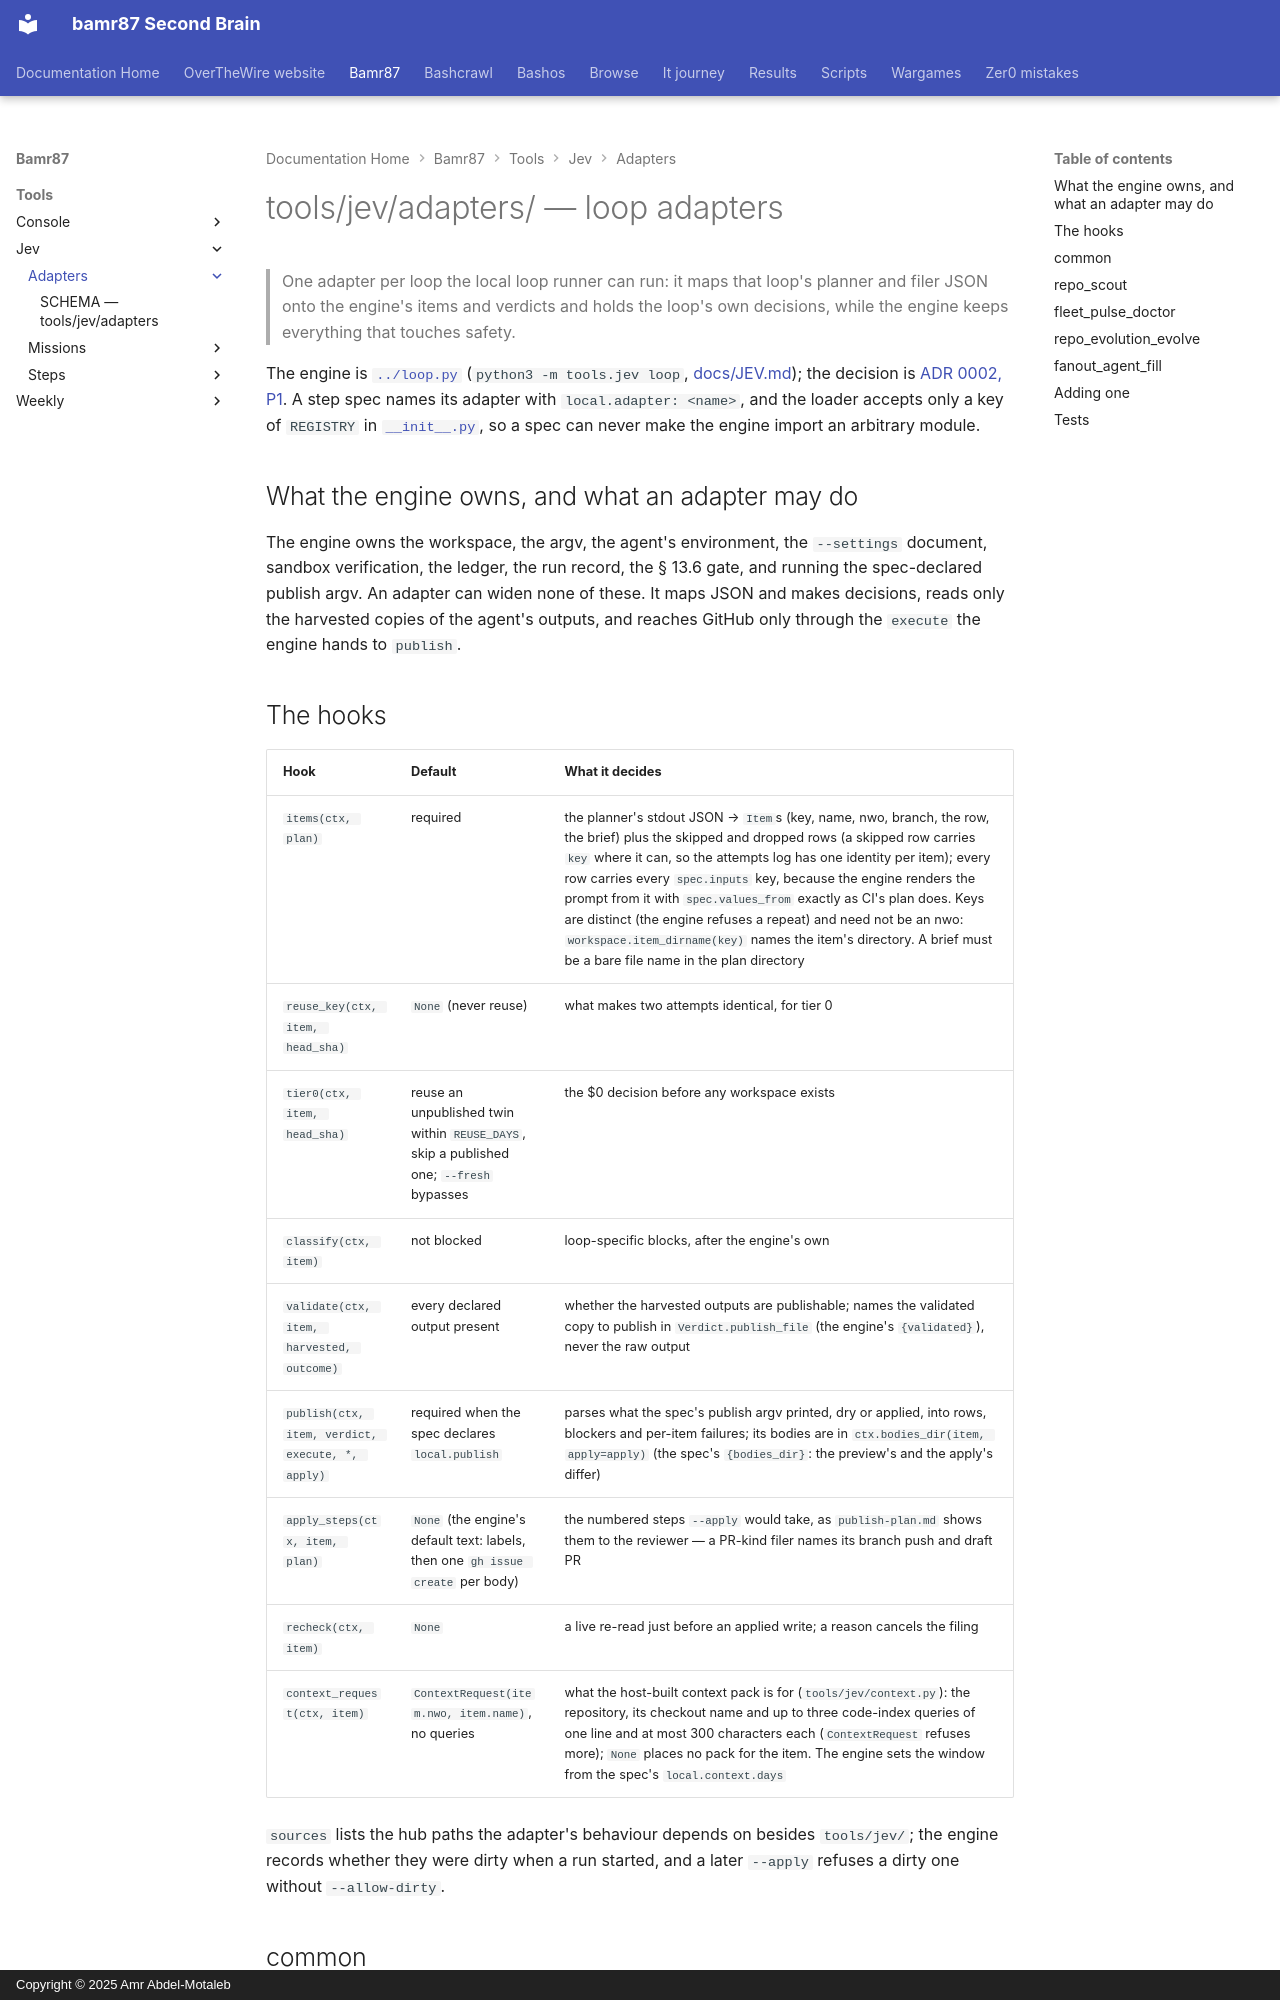

repository: bamr87/README · page: bamr87/tools/jev/adapters/index.html · generator: mkdocs · copyright: Copyright © 2025 Amr Abdel-Motaleb

---
source_file: tools/jev/adapters/README.md
source_repo: bamr87/bamr87
source_url: https://github.com/bamr87/bamr87/blob/main/tools/jev/adapters/README.md
title: tools/jev/adapters/ — loop adapters
---
# tools/jev/adapters/ — loop adapters

> One adapter per loop the local loop runner can run: it maps that loop's planner and filer JSON onto the engine's items and verdicts and holds the loop's own decisions, while the engine keeps everything that touches safety.

The engine is [`../loop.py`](../loop.py) (`python3 -m tools.jev loop`, [docs/JEV.md](../../../docs/JEV.md#the-loop-runner-p1)); the decision is [ADR 0002, P1](../../../docs/adr/0002-agent-step-specs-and-local-runner.md#p1--the-headless-executor-and-its--138-posture). A step spec names its adapter with `local.adapter: <name>`, and the loader accepts only a key of `REGISTRY` in [`__init__.py`](__init__.py), so a spec can never make the engine import an arbitrary module.

## What the engine owns, and what an adapter may do

The engine owns the workspace, the argv, the agent's environment, the `--settings` document, sandbox verification, the ledger, the run record, the § 13.6 gate, and running the spec-declared publish argv. An adapter can widen none of these. It maps JSON and makes decisions, reads only the harvested copies of the agent's outputs, and reaches GitHub only through the `execute` the engine hands to `publish`.

## The hooks

| Hook | Default | What it decides |
| --- | --- | --- |
| `items(ctx, plan)` | required | the planner's stdout JSON → `Item`s (key, name, nwo, branch, the row, the brief) plus the skipped and dropped rows (a skipped row carries `key` where it can, so the attempts log has one identity per item); every row carries every `spec.inputs` key, because the engine renders the prompt from it with `spec.values_from` exactly as CI's plan does. Keys are distinct (the engine refuses a repeat) and need not be an nwo: `workspace.item_dirname(key)` names the item's directory. A brief must be a bare file name in the plan directory |
| `reuse_key(ctx, item, head_sha)` | `None` (never reuse) | what makes two attempts identical, for tier 0 |
| `tier0(ctx, item, head_sha)` | reuse an unpublished twin within `REUSE_DAYS`, skip a published one; `--fresh` bypasses | the $0 decision before any workspace exists |
| `classify(ctx, item)` | not blocked | loop-specific blocks, after the engine's own |
| `validate(ctx, item, harvested, outcome)` | every declared output present | whether the harvested outputs are publishable; names the validated copy to publish in `Verdict.publish_file` (the engine's `{validated}`), never the raw output |
| `publish(ctx, item, verdict, execute, *, apply)` | required when the spec declares `local.publish` | parses what the spec's publish argv printed, dry or applied, into rows, blockers and per-item failures; its bodies are in `ctx.bodies_dir(item, apply=apply)` (the spec's `{bodies_dir}`: the preview's and the apply's differ) |
| `apply_steps(ctx, item, plan)` | `None` (the engine's default text: labels, then one `gh issue create` per body) | the numbered steps `--apply` would take, as `publish-plan.md` shows them to the reviewer — a PR-kind filer names its branch push and draft PR |
| `recheck(ctx, item)` | `None` | a live re-read just before an applied write; a reason cancels the filing |
| `context_request(ctx, item)` | `ContextRequest(item.nwo, item.name)`, no queries | what the host-built context pack is for (`tools/jev/context.py`): the repository, its checkout name and up to three code-index queries of one line and at most 300 characters each (`ContextRequest` refuses more); `None` places no pack for the item. The engine sets the window from the spec's `local.context.days` |

`sources` lists the hub paths the adapter's behaviour depends on besides `tools/jev/`; the engine records whether they were dirty when a run started, and a later `--apply` refuses a dirty one without `--allow-dirty`.

## common

[`common.py`](common.py) holds what every adapter reads the same way: a filer's last-line JSON (`last_json`), the session's final result text from the redacted trace (`result_text`), the strings that must never reach a public tracker (`private_strings`: this machine's home, host name and work root), the wording a sandboxed, offline shell leaves behind (`LOCAL_ARTEFACT_RX`, flagged for the reviewer, never a reason to reject), the fleet's lockfile policy (`lockfile_patterns` from `_data/fleet.yml` `dependencies.lockfile_patterns`, `lockfile_regex`) and a `diff --git` header reader (`diff_header_paths`, `diff_sections`) that accepts a path with a space and git's quoted form. No dash-gen import.
